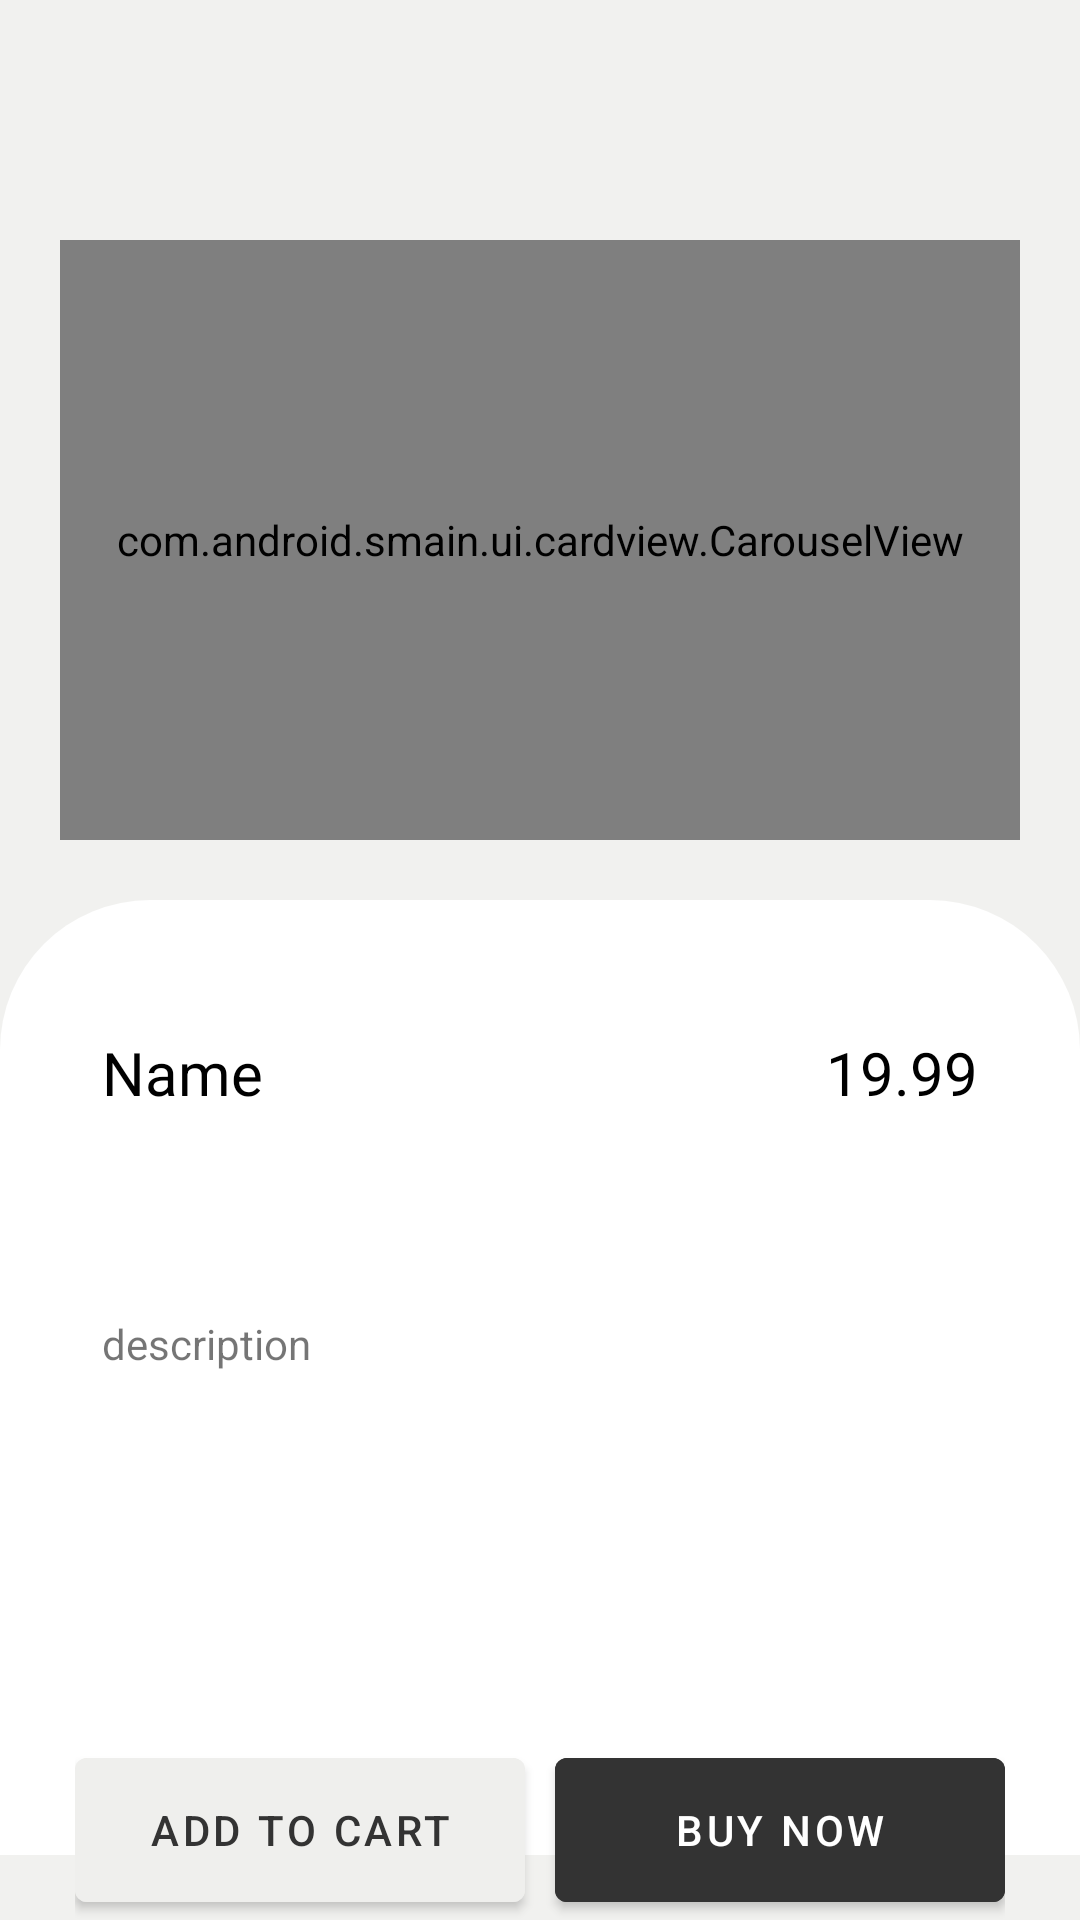

Layout XML and referenced resources for this Android screen:
<!-- AndroidManifest.xml: application theme Theme.SMain -->
<!-- res/layout/activity_item_description.xml -->
<?xml version="1.0" encoding="utf-8"?>
<RelativeLayout xmlns:android="http://schemas.android.com/apk/res/android"
    android:layout_width="match_parent"
    android:layout_height="match_parent"
    xmlns:app="http://schemas.android.com/apk/res-auto"
    android:orientation="vertical"
    android:background="@color/soft_gray">

    <ScrollView
        android:layout_width="match_parent"
        android:layout_height="match_parent">
        <LinearLayout
            android:layout_width="match_parent"
            android:layout_height="match_parent"
            android:orientation="vertical"
            android:background="@color/soft_gray">
            <RelativeLayout
                android:layout_width="match_parent"
                android:layout_height="0dp"
                android:layout_weight="0.5">

                <ImageView
                    android:id="@+id/iv_back"
                    android:layout_width="40dp"
                    android:layout_height="40dp"
                    android:background="@drawable/back_arrow"
                    android:layout_marginStart="20dp"
                    android:layout_marginTop="20dp"
                    android:scaleType="fitCenter"/>

                <com.android.smain.ui.cardview.CarouselView
                    android:id="@+id/carouselView"
                    android:layout_width="match_parent"
                    android:layout_height="200dp"
                    android:layout_below="@+id/iv_back"
                    android:layout_marginStart="20dp"
                    android:layout_marginTop="20dp"
                    android:layout_marginEnd="20dp"
                    android:layout_marginBottom="20dp"
                    app:fillColor="#FFFFFFFF"
                    app:pageColor="#00000000"
                    app:radius="6dp"
                    app:slideInterval="3000"
                    app:strokeColor="#FF777777"
                    app:strokeWidth="1dp" />

            </RelativeLayout>

            <RelativeLayout
                android:layout_width="match_parent"
                android:layout_height="0dp"
                android:layout_weight="0.5"
                android:background="@drawable/item_description_background">

                <TextView
                    android:id="@+id/tv_name"
                    android:layout_width="wrap_content"
                    android:layout_height="wrap_content"
                    android:layout_alignParentStart="true"
                    android:layout_toStartOf="@+id/tv_price"
                    android:layout_marginStart="20dp"
                    android:layout_marginTop="30dp"
                    android:text="Name"
                    android:textColor="@color/black"
                    android:textSize="20sp"
                    android:lines="3"/>

                <TextView
                    android:id="@+id/tv_price"
                    android:layout_width="wrap_content"
                    android:layout_height="wrap_content"
                    android:layout_alignParentEnd="true"
                    android:layout_marginEnd="20dp"
                    android:layout_marginTop="30dp"
                    android:text="19.99"
                    android:textColor="@color/black"
                    android:textSize="20sp"/>

                <TextView
                    android:id="@+id/tv_description"
                    android:layout_width="match_parent"
                    android:layout_height="wrap_content"
                    android:layout_below="@+id/tv_name"
                    android:layout_marginStart="20dp"
                    android:layout_marginTop="20dp"
                    android:text="description"
                    android:lines="10"
                    />



            </RelativeLayout>
        </LinearLayout>

    </ScrollView>



    <LinearLayout
        android:layout_width="wrap_content"
        android:layout_height="wrap_content"
        android:orientation="horizontal"
        android:layout_alignParentBottom="true"
        android:layout_centerHorizontal="true">

        <Button
            android:id="@+id/btn_add_cart"
            android:layout_width="150dp"
            android:layout_height="60dp"
            android:backgroundTint="@color/white_2"
            android:text="Add to cart"
            android:textColor="@color/gray"/>

        <Button
            android:id="@+id/btn_pay_now"
            android:layout_width="150dp"
            android:layout_height="60dp"
            android:layout_marginStart="10dp"
            android:backgroundTint="@color/gray"
            android:text="Buy now"
            />
    </LinearLayout>
</RelativeLayout>
<!-- resources referenced by this layout -->
<resources>
  <color name="black">#FF000000</color>
  <color name="gray">#333333</color>
  <color name="soft_gray">#F1F1EF</color>
  <color name="white_2">#EFEFED</color>
  <!-- drawable item_description_background (drawable) -->
  <?xml version="1.0" encoding="utf-8"?>
  <selector xmlns:android="http://schemas.android.com/apk/res/android" >
  
      <item android:state_pressed="false">
          <shape xmlns:android="http://schemas.android.com/apk/res/android" >
              <padding android:left="14dp" android:top="14dp"
                  android:right="14dp" android:bottom="14dp" />
              <corners
                  android:topLeftRadius="50dp"
                  android:topRightRadius="50dp" />
  
              <gradient
                  android:startColor="@color/white"
                  android:endColor="@color/white"
                  android:angle="225"/>
          </shape>
      </item>
  </selector>
  <style name="Theme.SMain" parent="Theme.MaterialComponents.DayNight.DarkActionBar">
          
          <item name="colorPrimary">@color/purple_500</item>
          <item name="colorPrimaryVariant">@color/purple_700</item>
          <item name="colorOnPrimary">@color/white</item>
          
          <item name="colorSecondary">@color/teal_200</item>
          <item name="colorSecondaryVariant">@color/teal_700</item>
          <item name="colorOnSecondary">@color/black</item>
          
          <item name="android:statusBarColor">?attr/colorPrimaryVariant</item>
          
      </style>
  <color name="white">#FFFFFFFF</color>
  <color name="purple_500">#E892BF</color>
  <color name="purple_700">#9F7EB3</color>
  <color name="teal_200">#FF03DAC5</color>
  <color name="teal_700">#FF018786</color>
</resources>
